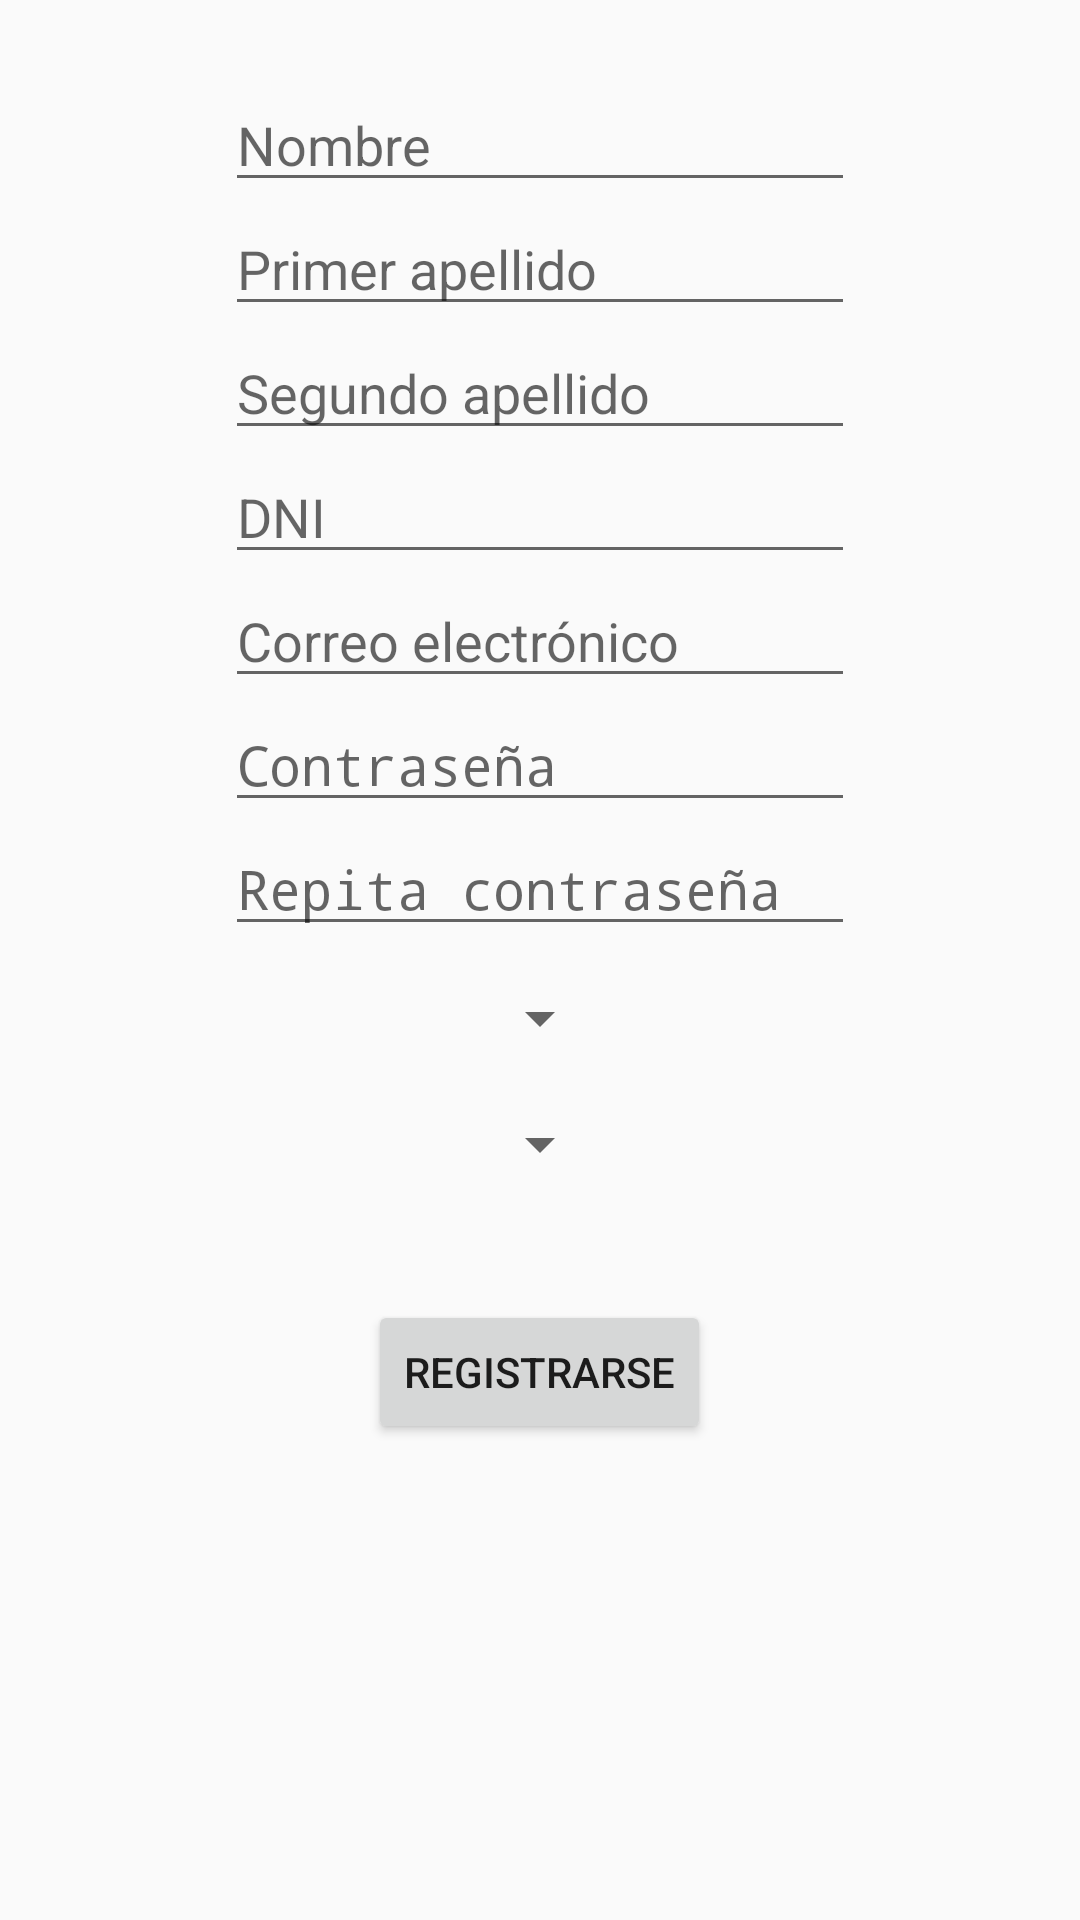

Here is an Android app screen rendered from its layout file. Give the layout XML and the strings, colors and styles it references.
<!-- AndroidManifest.xml: application theme AppTheme -->
<!-- res/layout/activity_sing_up_new_user.xml -->
<?xml version="1.0" encoding="utf-8"?>
<android.support.constraint.ConstraintLayout xmlns:android="http://schemas.android.com/apk/res/android"
    xmlns:app="http://schemas.android.com/apk/res-auto"
    xmlns:tools="http://schemas.android.com/tools"
    android:layout_width="match_parent"
    android:layout_height="match_parent"
    tools:context="com.pinillos.auxilium.SignUpNewUserActivity">

    <ScrollView
        android:layout_width="match_parent"
        android:layout_height="match_parent"
        android:layout_alignParentBottom="true">

        <RelativeLayout
            android:layout_width="match_parent"
            android:layout_height="wrap_content"
            android:orientation="vertical">

            <EditText
                android:id="@+id/last_name1_editText"
                android:layout_width="wrap_content"
                android:layout_height="wrap_content"
                android:layout_alignLeft="@+id/dni_editText"
                android:layout_alignStart="@+id/dni_editText"
                android:layout_below="@+id/first_name_editText"
                android:ems="10"
                android:hint="Primer apellido"
                android:inputType="textPersonName" />

        <EditText
            android:id="@+id/first_name_editText"
            android:layout_width="wrap_content"
            android:layout_height="wrap_content"
            android:layout_alignLeft="@+id/last_name1_editText"
            android:layout_alignParentTop="true"
            android:layout_alignStart="@+id/last_name1_editText"
            android:layout_marginTop="26dp"
            android:ems="10"
            android:hint="Nombre"
            android:inputType="textPersonName" />

        <EditText
            android:id="@+id/email_editText"
            android:layout_width="wrap_content"
            android:layout_height="wrap_content"
            android:layout_alignLeft="@+id/dni_editText"
            android:layout_alignStart="@+id/dni_editText"
            android:layout_below="@+id/dni_editText"
            android:ems="10"
            android:hint="Correo electrónico"
            android:inputType="textEmailAddress" />

        <EditText
            android:id="@+id/dni_editText"
            android:layout_width="wrap_content"
            android:layout_height="wrap_content"
            android:layout_alignLeft="@+id/password2_editText"
            android:layout_alignStart="@+id/password2_editText"
            android:layout_below="@+id/last_name2_editText"
            android:ems="10"
            android:hint="DNI"
            android:inputType="textPersonName" />

        <EditText
            android:id="@+id/last_name2_editText"
            android:layout_width="wrap_content"
            android:layout_height="wrap_content"
            android:layout_alignLeft="@+id/last_name1_editText"
            android:layout_alignStart="@+id/last_name1_editText"
            android:layout_below="@+id/last_name1_editText"
            android:ems="10"
            android:hint="Segundo apellido"
            android:inputType="textPersonName" />

        <Spinner
            android:id="@+id/spinnerGroup"
            android:layout_width="wrap_content"
            android:layout_height="wrap_content"
            android:layout_below="@+id/password2_editText"
            android:layout_centerHorizontal="true"
            android:layout_marginTop="12dp" />

        <EditText
            android:id="@+id/password1_editText"
            android:layout_width="wrap_content"
            android:layout_height="wrap_content"
            android:layout_alignLeft="@+id/email_editText"
            android:layout_alignStart="@+id/email_editText"
            android:layout_below="@+id/email_editText"
            android:ems="10"
            android:hint="Contraseña"
            android:inputType="textPassword" />

        <EditText
            android:id="@+id/password2_editText"
            android:layout_width="wrap_content"
            android:layout_height="wrap_content"
            android:layout_below="@+id/password1_editText"
            android:layout_centerHorizontal="true"
            android:ems="10"
            android:hint="Repita contraseña"
            android:inputType="textPassword" />

        <Button
            android:id="@+id/signUp_button"
            android:layout_width="wrap_content"
            android:layout_height="wrap_content"
            android:layout_below="@+id/spinnerCategory"
            android:layout_centerHorizontal="true"
            android:layout_marginTop="40dp"
            android:onClick="singUpNewUser"
            android:text="Registrarse" />

        <Spinner
            android:id="@+id/spinnerCategory"
            android:layout_width="wrap_content"
            android:layout_height="wrap_content"
            android:layout_alignLeft="@+id/spinnerGroup"
            android:layout_alignStart="@+id/spinnerGroup"
            android:layout_below="@+id/spinnerGroup"
            android:layout_marginTop="18dp" />
        </RelativeLayout>

    </ScrollView>


</android.support.constraint.ConstraintLayout>
<!-- resources referenced by this layout -->
<resources>
  <style name="AppTheme" parent="Theme.AppCompat.Light.DarkActionBar">
          
          <item name="colorPrimary">@color/colorPrimary</item>
          <item name="colorPrimaryDark">@color/colorPrimaryDark</item>
          <item name="colorAccent">@color/colorAccent</item>
          <item name="windowActionBar">false</item>
          <item name="windowNoTitle">true</item>
      </style>
  <color name="colorPrimary">#FF0000</color>
  <color name="colorPrimaryDark">#3755ff</color>
  <color name="colorAccent">#FF4081</color>
</resources>
